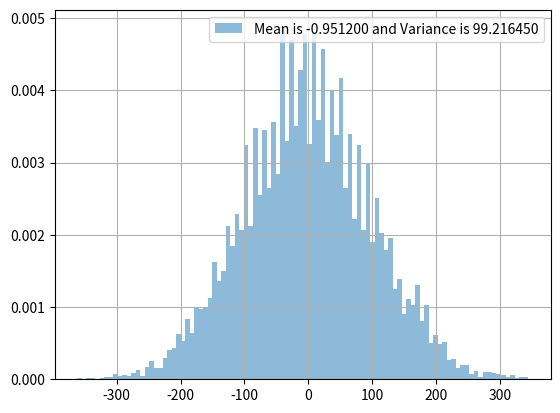

Reproduce this figure in Python.
import random
import numpy as np
import matplotlib.pyplot as plt

N = 10**4 #Number of steps

pi = np.pi

def x_f(n):
    x = 0
    for i in range(n):
        r = random.random()
        if r > 0.5:
            x += 1
        elif r < 0.5:
            x -= 1
        else:
            print("bruhh")
    return x

M = 10**4 #number of points

xf_array = np.zeros(M)

for i in range(M):
    xf_array[i] = x_f(N)

mean = float(sum(xf_array))/len(xf_array)

var = (sum( [ (x-mean)**2 for x in xf_array ] ) )/len(xf_array)

kwargs = dict(alpha=0.5, bins=100, density=True, stacked=True)

plt.hist(xf_array,**kwargs)
#plt.hist(y,**kwargs)

q = np.linspace(-10,10,M)
z = np.exp(-0.5*(q**2))/ (np.sqrt(2*pi))
#plt.plot(q,z)

plt.legend(['Mean is %f and Variance is %f' %( mean, np.sqrt(var) )])

plt.grid()
plt.show()
